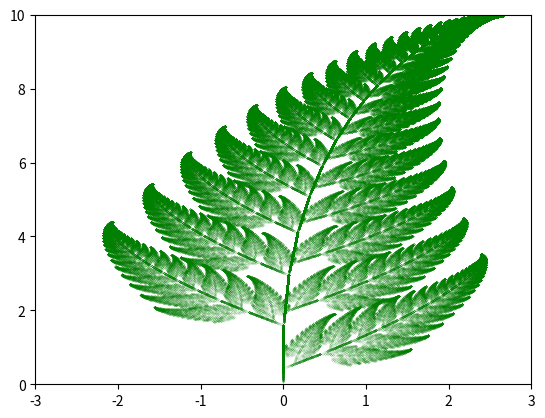

Generate this figure with matplotlib:
import matplotlib.pyplot as plt
import random as rnd
 
x =[0]
y = [0]
 
for i in range (1, 1000000):
    los = rnd.random()
    if los < 0.01:
        x.append(0)
        y.append(0.16 * y[i - 1])
    elif los < 0.86:
        x.append(0.85 * x[i - 1] + 0.04 * y[i - 1])
        y.append(-0.04 * x[i - 1] + 0.85 * y[i - 1] + 1.6)
    elif los < 0.93:
        x.append(0.2 * x[i - 1] - 0.26 * y[i - 1])
        y.append(0.23 * x[i - 1] + 0.22 * y[i - 1] + 1.6)
    else:
        x.append(-0.15 * x[i - 1] + 0.28 * y[i - 1])
        y.append(0.26 * x[i - 1] + 0.24 * y[i - 1] + 0.44)
plt.plot(x, y, '.', markersize = 0.05, color = 'green')
plt.xlim(-3, 3)
plt.ylim(0, 10)
plt.savefig("list.png")
plt.show()